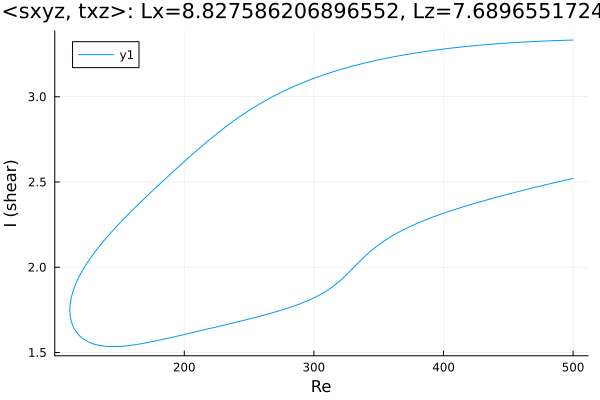

Values plotted in this chart, from the file beside it:
Re, shear
500.0, 3.332
499.9, 3.332
498.5, 3.332
497, 3.332
495.6, 3.332
494.2, 3.331
492.8, 3.331
491.4, 3.331
490, 3.33
488.6, 3.33
487.1, 3.329
485.7, 3.329
484.3, 3.329
482.9, 3.328
481.5, 3.328
480.1, 3.327
478.7, 3.327
477.2, 3.327
475.8, 3.326
474.4, 3.326
473, 3.325
471.6, 3.325
470.2, 3.324
468.8, 3.324
467.3, 3.323
465.9, 3.322
464.5, 3.322
463.1, 3.321
461.7, 3.321
460.3, 3.32
458.9, 3.319
457.4, 3.319
456, 3.318
454.6, 3.318
453.2, 3.317
451.8, 3.316
450.4, 3.315
449, 3.315
447.5, 3.314
446.1, 3.313
444.7, 3.313
443.3, 3.312
441.9, 3.311
440.5, 3.31
439.1, 3.309
437.6, 3.308
436.2, 3.308
434.8, 3.307
433.4, 3.306
432, 3.305
430.6, 3.304
429.2, 3.303
427.8, 3.302
426.3, 3.301
425.1, 3.3
423.7, 3.299
422.2, 3.298
420.8, 3.297
419.4, 3.296
418, 3.295
... 560 more rows
